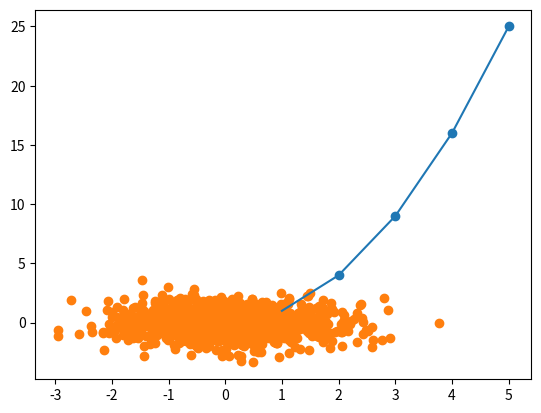

Python code for this plot:
import matplotlib.pyplot as plt
import numpy as np
#선그래프
npArr1 = np.array([1,2,3,4,5])
npArr2 = np.array([1,4,9,16,25])

plt.plot(npArr1,npArr2)
plt.show()



#산점도 그리기
plt.scatter(npArr1,npArr2)
plt.show()



#넘파이 배열로 산점도 그리기
x = np.random.randn(1000)
y = np.random.randn(1000)
plt.scatter(x,y)
plt.show()